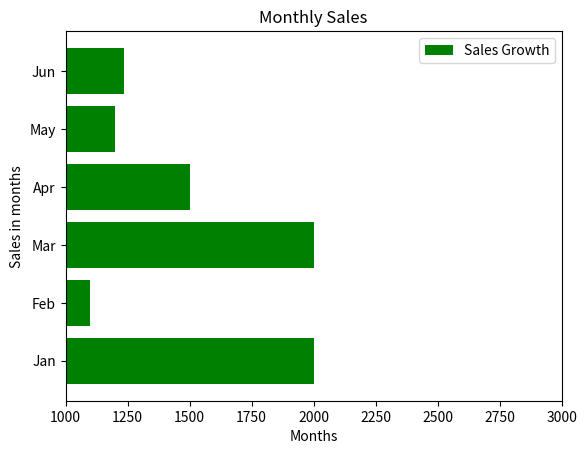

Write Python code to recreate this figure.
import matplotlib.pyplot as plt
months=['Jan','Feb','Mar','Apr','May','Jun']
sales=[2000,1100,2000,1500,1200,1234]
plt.title('Monthly Sales')
plt.barh(months,sales, label='Sales Growth',color='green')
plt.ylabel('Sales in months')
plt.xlabel('Months')
plt.xlim(1000,3000)
plt.legend()
plt.show()
